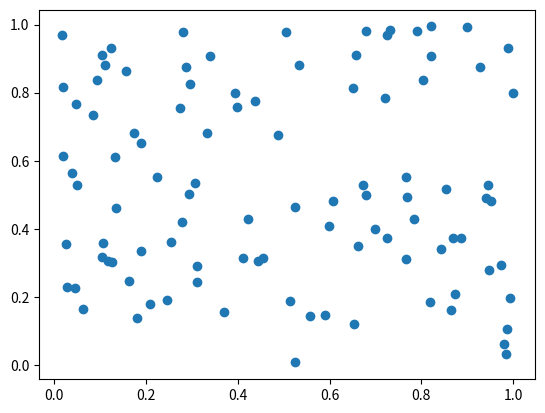

The script that saved this image:
from numpy import *#importa la libreria numpy
from matplotlib.pyplot import*

x=random.rand(100);
y=random.rand(100);

scatter(x,y);
show();